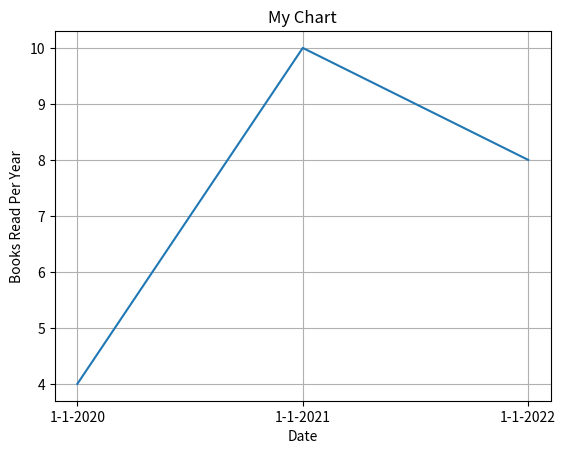

Here is the Python script that generated this plot:




import matplotlib.pyplot as plt 


date_ = ['1-1-2020', '1-1-2021','1-1-2022']
books_read = [4, 10, 8]


plt.plot(date_, books_read)
plt.xlabel('Date')
plt.ylabel('Books Read Per Year')
plt.title('My Chart')
plt.grid(True)
plt.show()












